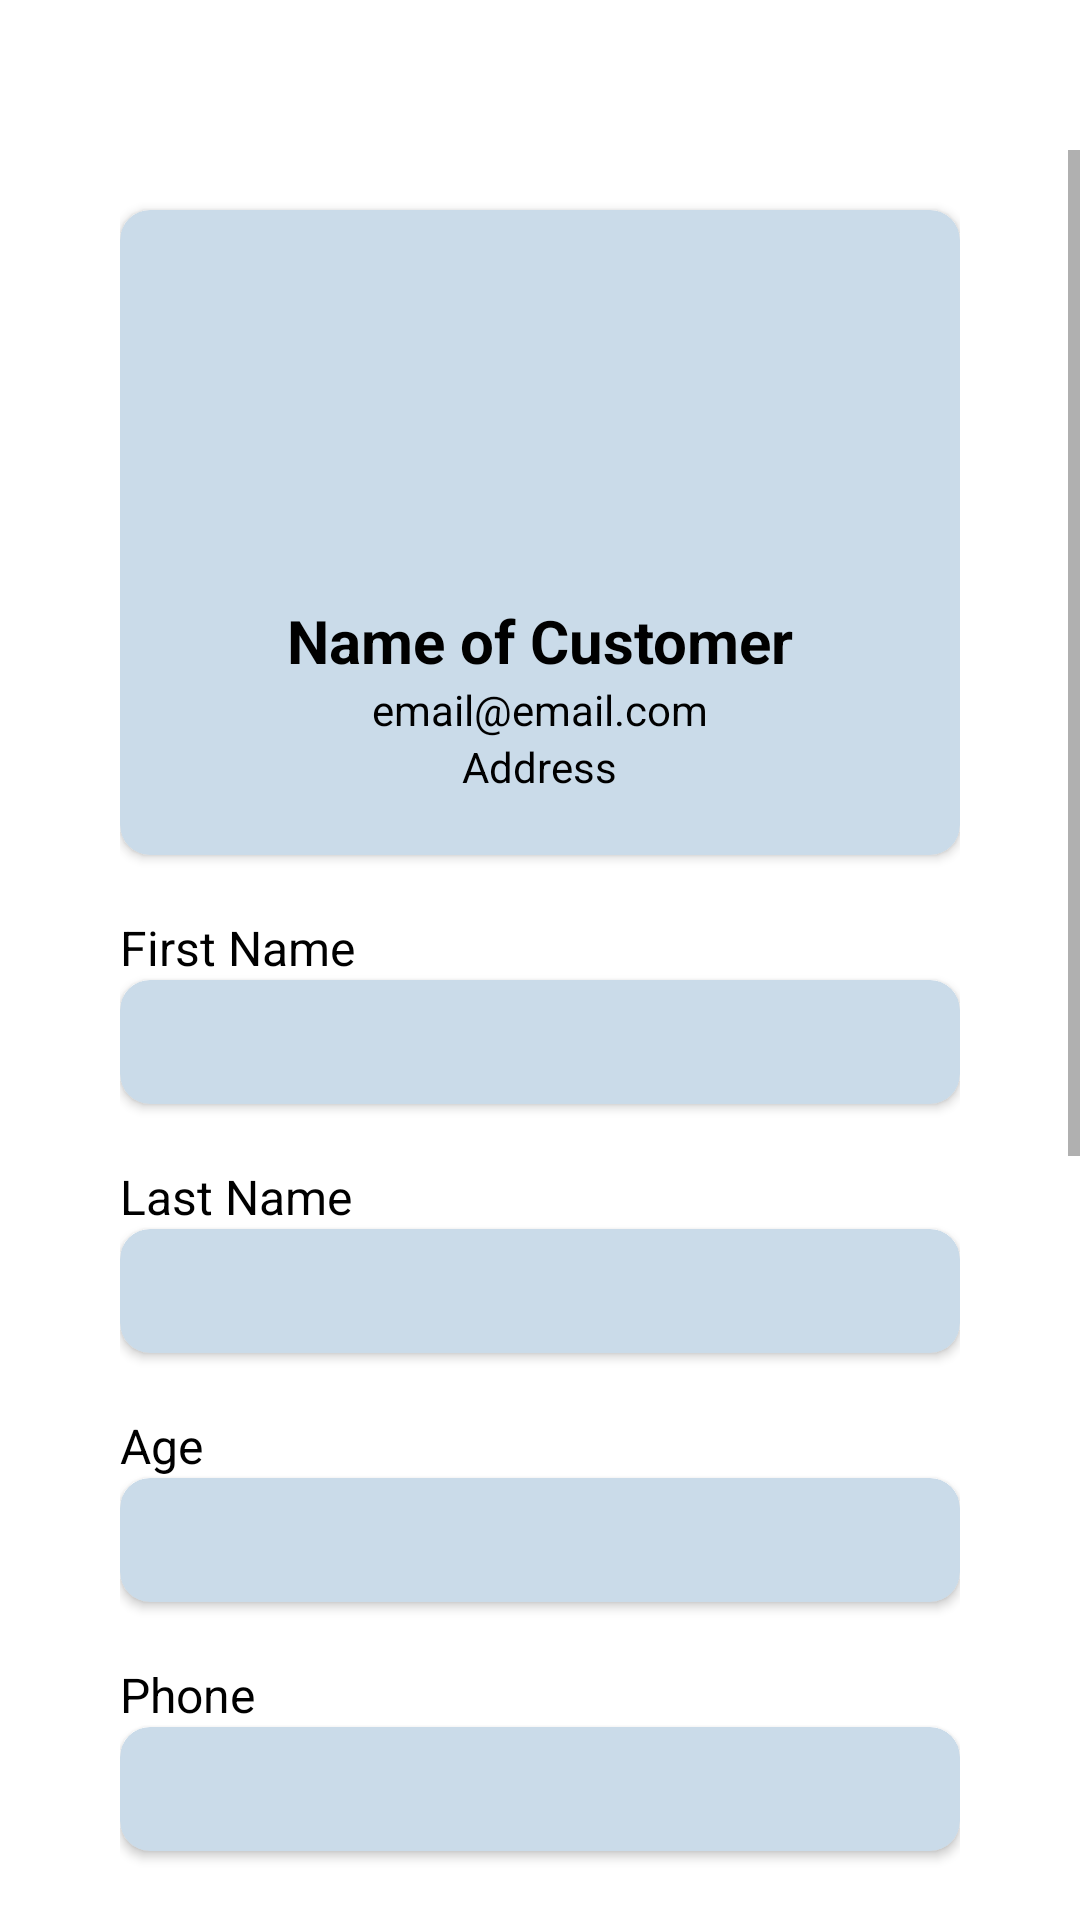

Produce the Android XML layout that renders to this screen, including the resource entries it uses.
<!-- AndroidManifest.xml: application theme Theme.MrJams -->
<!-- res/layout/profile_fragment.xml -->
<?xml version="1.0" encoding="utf-8"?>
<LinearLayout xmlns:android="http://schemas.android.com/apk/res/android"
    xmlns:tools="http://schemas.android.com/tools"
    android:layout_width="match_parent"
    android:layout_height="match_parent"
    android:orientation="vertical"
    xmlns:app="http://schemas.android.com/apk/res-auto"
    tools:context=".ui.info.profile.ProfileFragment"
    tools:ignore="HardcodedText">

    <ScrollView
        android:layout_width="match_parent"
        android:layout_height="wrap_content"
        android:layout_marginTop="50dp">

        <LinearLayout
            android:layout_width="match_parent"
            android:layout_height="wrap_content"
            android:layout_marginHorizontal="40dp"
            android:orientation="vertical">

        <androidx.cardview.widget.CardView
            android:layout_width="match_parent"
            android:layout_height="wrap_content"
            android:backgroundTint="@color/light_shakespeare"
            app:cardCornerRadius="10dp"
            android:layout_marginVertical="20dp">

            <LinearLayout
                android:layout_width="match_parent"
                android:layout_height="wrap_content"
                android:orientation="vertical"
                android:layout_margin="20dp"
                android:gravity="center">

                <com.google.android.material.imageview.ShapeableImageView
                    android:id="@+id/imgPicture"
                    app:shapeAppearanceOverlay="@style/roundedImageViewRounded"
                    android:layout_marginBottom="10dp"
                    android:layout_width="100dp"
                    android:layout_height="100dp"/>

                <TextView
                    android:id="@+id/txtProfileName"
                    android:layout_width="match_parent"
                    android:layout_height="wrap_content"
                    android:text="Name of Customer"
                    android:textAlignment="center"
                    android:textSize="20sp"
                    android:textStyle="bold"
                    android:textColor="@color/black"/>

                <TextView
                    android:id="@+id/txtProfileEmail"
                    android:layout_width="wrap_content"
                    android:layout_height="wrap_content"
                    android:text="email@email.com"
                    android:textColor="@color/black"/>

                <TextView
                    android:id="@+id/txtProfileAddress"
                    android:layout_width="wrap_content"
                    android:layout_height="wrap_content"
                    android:text="Address"
                    android:textAlignment="center"
                    android:textColor="@color/black" />
            </LinearLayout>

        </androidx.cardview.widget.CardView>

            <TextView
                android:layout_width="wrap_content"
                android:layout_height="wrap_content"
                android:textColor="@color/black"
                android:textSize="16sp"
                android:text="First Name"/>

            <androidx.cardview.widget.CardView
                android:layout_width="match_parent"
                android:layout_height="wrap_content"
                app:cardCornerRadius="10dp"
                android:layout_marginBottom="20dp"
                android:backgroundTint="@color/light_shakespeare">

                <EditText
                    android:id="@+id/tboxProfileFname"
                    android:layout_width="match_parent"
                    android:layout_height="wrap_content"
                    android:enabled="false"
                    android:backgroundTint="@color/light_shakespeare"
                    android:inputType="textPersonName" />

            </androidx.cardview.widget.CardView>

            <TextView
                android:layout_width="wrap_content"
                android:layout_height="wrap_content"
                android:textColor="@color/black"
                android:textSize="16sp"
                android:text="Last Name"/>

            <androidx.cardview.widget.CardView
                android:layout_width="match_parent"
                android:layout_height="wrap_content"
                app:cardCornerRadius="10dp"
                android:layout_marginBottom="20dp"
                android:backgroundTint="@color/light_shakespeare">

                <EditText
                    android:id="@+id/tboxProfileLname"
                    android:layout_width="match_parent"
                    android:enabled="false"
                    android:layout_height="wrap_content"
                    android:backgroundTint="@color/light_shakespeare"/>

            </androidx.cardview.widget.CardView>

            <TextView
                android:layout_width="wrap_content"
                android:layout_height="wrap_content"
                android:textColor="@color/black"
                android:textSize="16sp"
                android:text="Age"/>

            <androidx.cardview.widget.CardView
                android:layout_width="match_parent"
                android:layout_height="wrap_content"
                android:layout_marginBottom="20dp"
                app:cardCornerRadius="10dp"
                android:backgroundTint="@color/light_shakespeare">

                <EditText
                    android:id="@+id/tboxProfileAge"
                    android:layout_width="match_parent"
                    android:layout_height="wrap_content"
                    android:enabled="false"
                    android:backgroundTint="@color/light_shakespeare"
                    android:inputType="number"/>

            </androidx.cardview.widget.CardView>

            <TextView
                android:layout_width="wrap_content"
                android:layout_height="wrap_content"
                android:textColor="@color/black"
                android:textSize="16sp"
                android:text="Phone"/>

            <androidx.cardview.widget.CardView
                android:layout_width="match_parent"
                android:layout_height="wrap_content"
                android:layout_marginBottom="20dp"
                app:cardCornerRadius="10dp"
                android:backgroundTint="@color/light_shakespeare">

                <EditText
                    android:id="@+id/tboxProfilePhone"
                    android:layout_width="match_parent"
                    android:layout_height="wrap_content"
                    android:enabled="false"
                    android:backgroundTint="@color/light_shakespeare"
                    android:inputType="phone"/>

            </androidx.cardview.widget.CardView>

            <TextView
                android:layout_width="wrap_content"
                android:layout_height="wrap_content"
                android:textColor="@color/black"
                android:textSize="16sp"
                android:text="Address Line 1"/>

            <androidx.cardview.widget.CardView
                android:layout_width="match_parent"
                android:layout_height="wrap_content"
                android:layout_marginBottom="20dp"
                app:cardCornerRadius="10dp"
                android:backgroundTint="@color/light_shakespeare">

                <EditText
                    android:id="@+id/tboxProfileAL1"
                    android:layout_width="match_parent"
                    android:enabled="false"
                    android:layout_height="wrap_content"
                    android:backgroundTint="@color/light_shakespeare"/>

            </androidx.cardview.widget.CardView>

            <TextView
                android:layout_width="wrap_content"
                android:layout_height="wrap_content"
                android:textColor="@color/black"
                android:textSize="16sp"
                android:text="Address Line 2"/>

            <androidx.cardview.widget.CardView
                android:layout_width="match_parent"
                android:layout_height="wrap_content"
                android:layout_marginBottom="20dp"
                app:cardCornerRadius="10dp"
                android:backgroundTint="@color/light_shakespeare">

                <EditText
                    android:id="@+id/tboxProfileAL2"
                    android:layout_width="match_parent"
                    android:enabled="false"
                    android:layout_height="wrap_content"
                    android:backgroundTint="@color/light_shakespeare"/>

            </androidx.cardview.widget.CardView>

            <TextView
                android:layout_width="wrap_content"
                android:layout_height="wrap_content"
                android:textColor="@color/black"
                android:textSize="16sp"
                android:text="City"/>

            <androidx.cardview.widget.CardView
                android:layout_width="match_parent"
                android:layout_height="wrap_content"
                android:layout_marginBottom="20dp"
                app:cardCornerRadius="10dp"
                android:backgroundTint="@color/light_shakespeare">

                <EditText
                    android:id="@+id/tboxProfileCity"
                    android:layout_width="match_parent"
                    android:enabled="false"
                    android:layout_height="wrap_content"
                    android:backgroundTint="@color/light_shakespeare"/>

            </androidx.cardview.widget.CardView>

            <TextView
                android:layout_width="wrap_content"
                android:layout_height="wrap_content"
                android:textColor="@color/black"
                android:textSize="16sp"
                android:text="Zip Code"/>

            <androidx.cardview.widget.CardView
                android:layout_width="match_parent"
                android:layout_height="wrap_content"
                android:layout_marginBottom="20dp"
                app:cardCornerRadius="10dp"
                android:backgroundTint="@color/light_shakespeare">

                <EditText
                    android:id="@+id/tboxProfileZipcode"
                    android:layout_width="match_parent"
                    android:enabled="false"
                    android:layout_height="wrap_content"
                    android:backgroundTint="@color/light_shakespeare"
                    android:inputType="number"/>

            </androidx.cardview.widget.CardView>

            <Button
                android:id="@+id/btnEditProfile"
                android:layout_width="match_parent"
                android:layout_height="60dp"
                android:layout_marginHorizontal="40dp"
                android:layout_marginVertical="10dp"
                android:text="Edit Profile"/>

            <TextView
                android:layout_width="match_parent"
                android:layout_height="wrap_content"
                android:layout_marginBottom="20dp"

                android:textAlignment="center"
                android:text="Copyright \u00A9 MR - JAMS"/>
        </LinearLayout>

    </ScrollView>

</LinearLayout>
<!-- resources referenced by this layout -->
<resources>
  <color name="black">#FF000000</color>
  <color name="light_shakespeare">#CADBE9</color>
  <style name="roundedImageViewRounded">
          <item name="cornerFamily">rounded</item>
          <item name="cornerSize">50%</item>
      </style>
  <style name="Theme.MrJams" parent="Theme.MaterialComponents.DayNight.DarkActionBar">
          
          <item name="colorPrimary">@color/shakespeare</item>
          <item name="colorPrimaryVariant">@color/purple_700</item>
          <item name="colorOnPrimary">@color/white</item>
          
          <item name="colorSecondary">@color/teal_200</item>
          <item name="colorSecondaryVariant">@color/teal_700</item>
          <item name="colorOnSecondary">@color/black</item>
          
          <item name="android:statusBarColor" tools:targetApi="l">?attr/colorPrimaryVariant</item>
          
      </style>
  <color name="shakespeare">#6497B1</color>
  <color name="purple_700">#FF3700B3</color>
  <color name="white">#FFFFFFFF</color>
  <color name="teal_200">#FF03DAC5</color>
  <color name="teal_700">#FF018786</color>
</resources>
